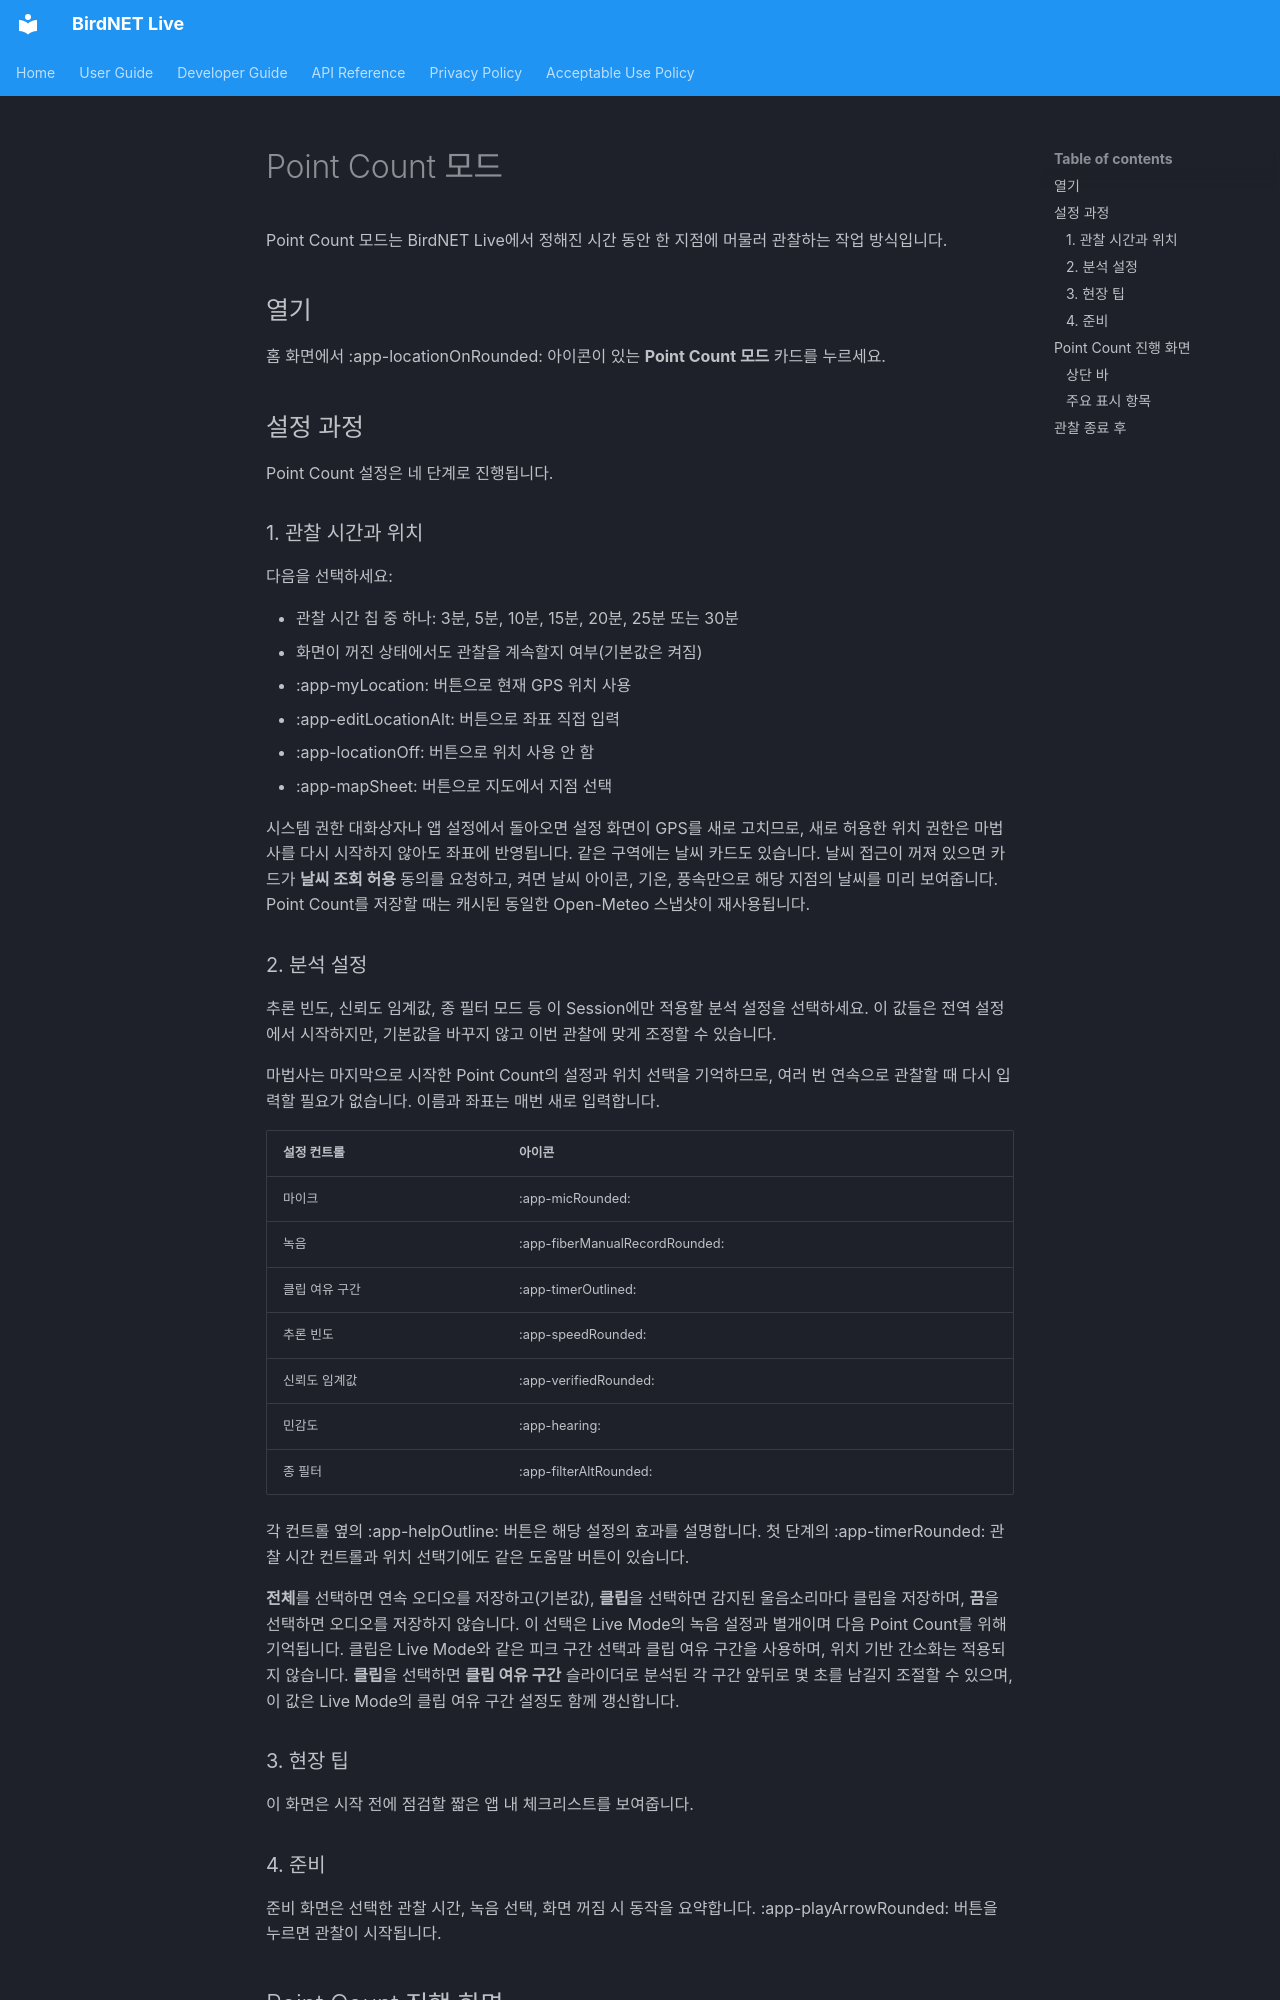

repository: birdnet-team/birdnet-live-app · page: user/point-count-mode.ko/index.html · generator: mkdocs

# Point Count 모드

Point Count 모드는 BirdNET Live에서 정해진 시간 동안 한 지점에 머물러 관찰하는 작업 방식입니다.

## 열기

홈 화면에서 :app-locationOnRounded: 아이콘이 있는 **Point Count 모드** 카드를 누르세요.

## 설정 과정

Point Count 설정은 네 단계로 진행됩니다.

### 1. 관찰 시간과 위치

다음을 선택하세요:

- 관찰 시간 칩 중 하나: 3분, 5분, 10분, 15분, 20분, 25분 또는 30분
- 화면이 꺼진 상태에서도 관찰을 계속할지 여부(기본값은 켜짐)
- :app-myLocation: 버튼으로 현재 GPS 위치 사용
- :app-editLocationAlt: 버튼으로 좌표 직접 입력
- :app-locationOff: 버튼으로 위치 사용 안 함
- :app-mapSheet: 버튼으로 지도에서 지점 선택

시스템 권한 대화상자나 앱 설정에서 돌아오면 설정 화면이 GPS를 새로 고치므로, 새로
허용한 위치 권한은 마법사를 다시 시작하지 않아도 좌표에 반영됩니다. 같은 구역에는
날씨 카드도 있습니다. 날씨 접근이 꺼져 있으면 카드가 **날씨 조회 허용** 동의를
요청하고, 켜면 날씨 아이콘, 기온, 풍속만으로 해당 지점의 날씨를 미리 보여줍니다.
Point Count를 저장할 때는 캐시된 동일한 Open-Meteo 스냅샷이 재사용됩니다.

### 2. 분석 설정

추론 빈도, 신뢰도 임계값, 종 필터 모드 등 이 Session에만 적용할 분석 설정을
선택하세요. 이 값들은 전역 설정에서 시작하지만, 기본값을 바꾸지 않고 이번 관찰에
맞게 조정할 수 있습니다.

마법사는 마지막으로 시작한 Point Count의 설정과 위치 선택을 기억하므로, 여러 번 연속으로 관찰할 때 다시 입력할 필요가 없습니다. 이름과 좌표는 매번 새로 입력합니다.

| 설정 컨트롤 | 아이콘 |
|---|---|
| 마이크 | :app-micRounded: |
| 녹음 | :app-fiberManualRecordRounded: |
| 클립 여유 구간 | :app-timerOutlined: |
| 추론 빈도 | :app-speedRounded: |
| 신뢰도 임계값 | :app-verifiedRounded: |
| 민감도 | :app-hearing: |
| 종 필터 | :app-filterAltRounded: |

각 컨트롤 옆의 :app-helpOutline: 버튼은 해당 설정의 효과를 설명합니다. 첫 단계의 :app-timerRounded: 관찰 시간 컨트롤과 위치 선택기에도 같은 도움말 버튼이 있습니다.

**전체**를 선택하면 연속 오디오를 저장하고(기본값), **클립**을 선택하면 감지된 울음소리마다 클립을 저장하며, **끔**을 선택하면 오디오를 저장하지 않습니다. 이 선택은 Live Mode의 녹음 설정과 별개이며 다음 Point Count를 위해 기억됩니다. 클립은 Live Mode와 같은 피크 구간 선택과 클립 여유 구간을 사용하며, 위치 기반 간소화는 적용되지 않습니다. **클립**을 선택하면 **클립 여유 구간** 슬라이더로 분석된 각 구간 앞뒤로 몇 초를 남길지 조절할 수 있으며, 이 값은 Live Mode의 클립 여유 구간 설정도 함께 갱신합니다.

### 3. 현장 팁

이 화면은 시작 전에 점검할 짧은 앱 내 체크리스트를 보여줍니다.

### 4. 준비

준비 화면은 선택한 관찰 시간, 녹음 선택, 화면 꺼짐 시 동작을 요약합니다. :app-playArrowRounded: 버튼을 누르면 관찰이 시작됩니다.

## Point Count 진행 화면

진행 중인 Point Count 화면은 타이머 대시보드가 중심입니다.
